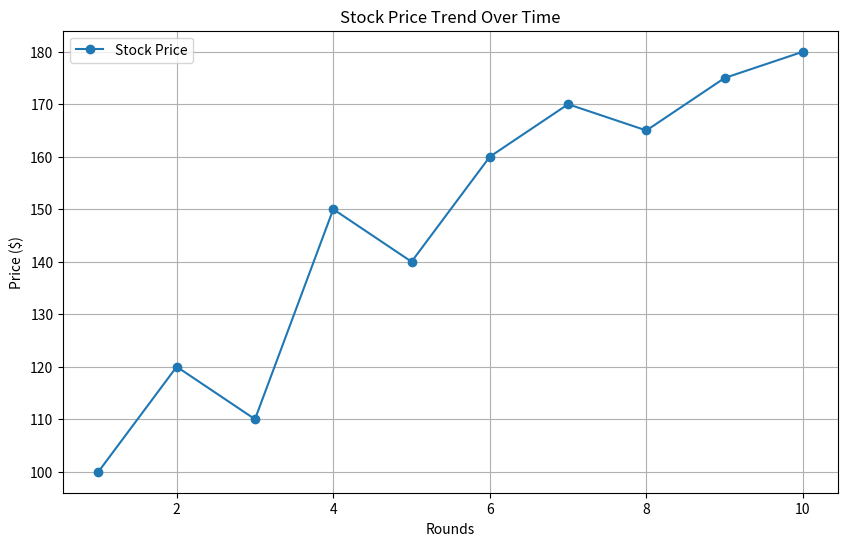

The matplotlib source for this figure:
import matplotlib.pyplot as plt

def display_graph(stock_prices):
    """Displays a graph of stock price trends over time."""
    plt.figure(figsize=(10, 6))
    plt.plot(range(1, len(stock_prices) + 1), stock_prices, marker='o', label='Stock Price')
    plt.title('Stock Price Trend Over Time')
    plt.xlabel('Rounds')
    plt.ylabel('Price ($)')
    plt.grid(True)
    plt.legend()
    plt.show()

if __name__ == "__main__":
    # Example usage of the graph interface
    sample_prices = [100.0, 120.0, 110.0, 150.0, 140.0, 160.0, 170.0, 165.0, 175.0, 180.0]
    display_graph(sample_prices)